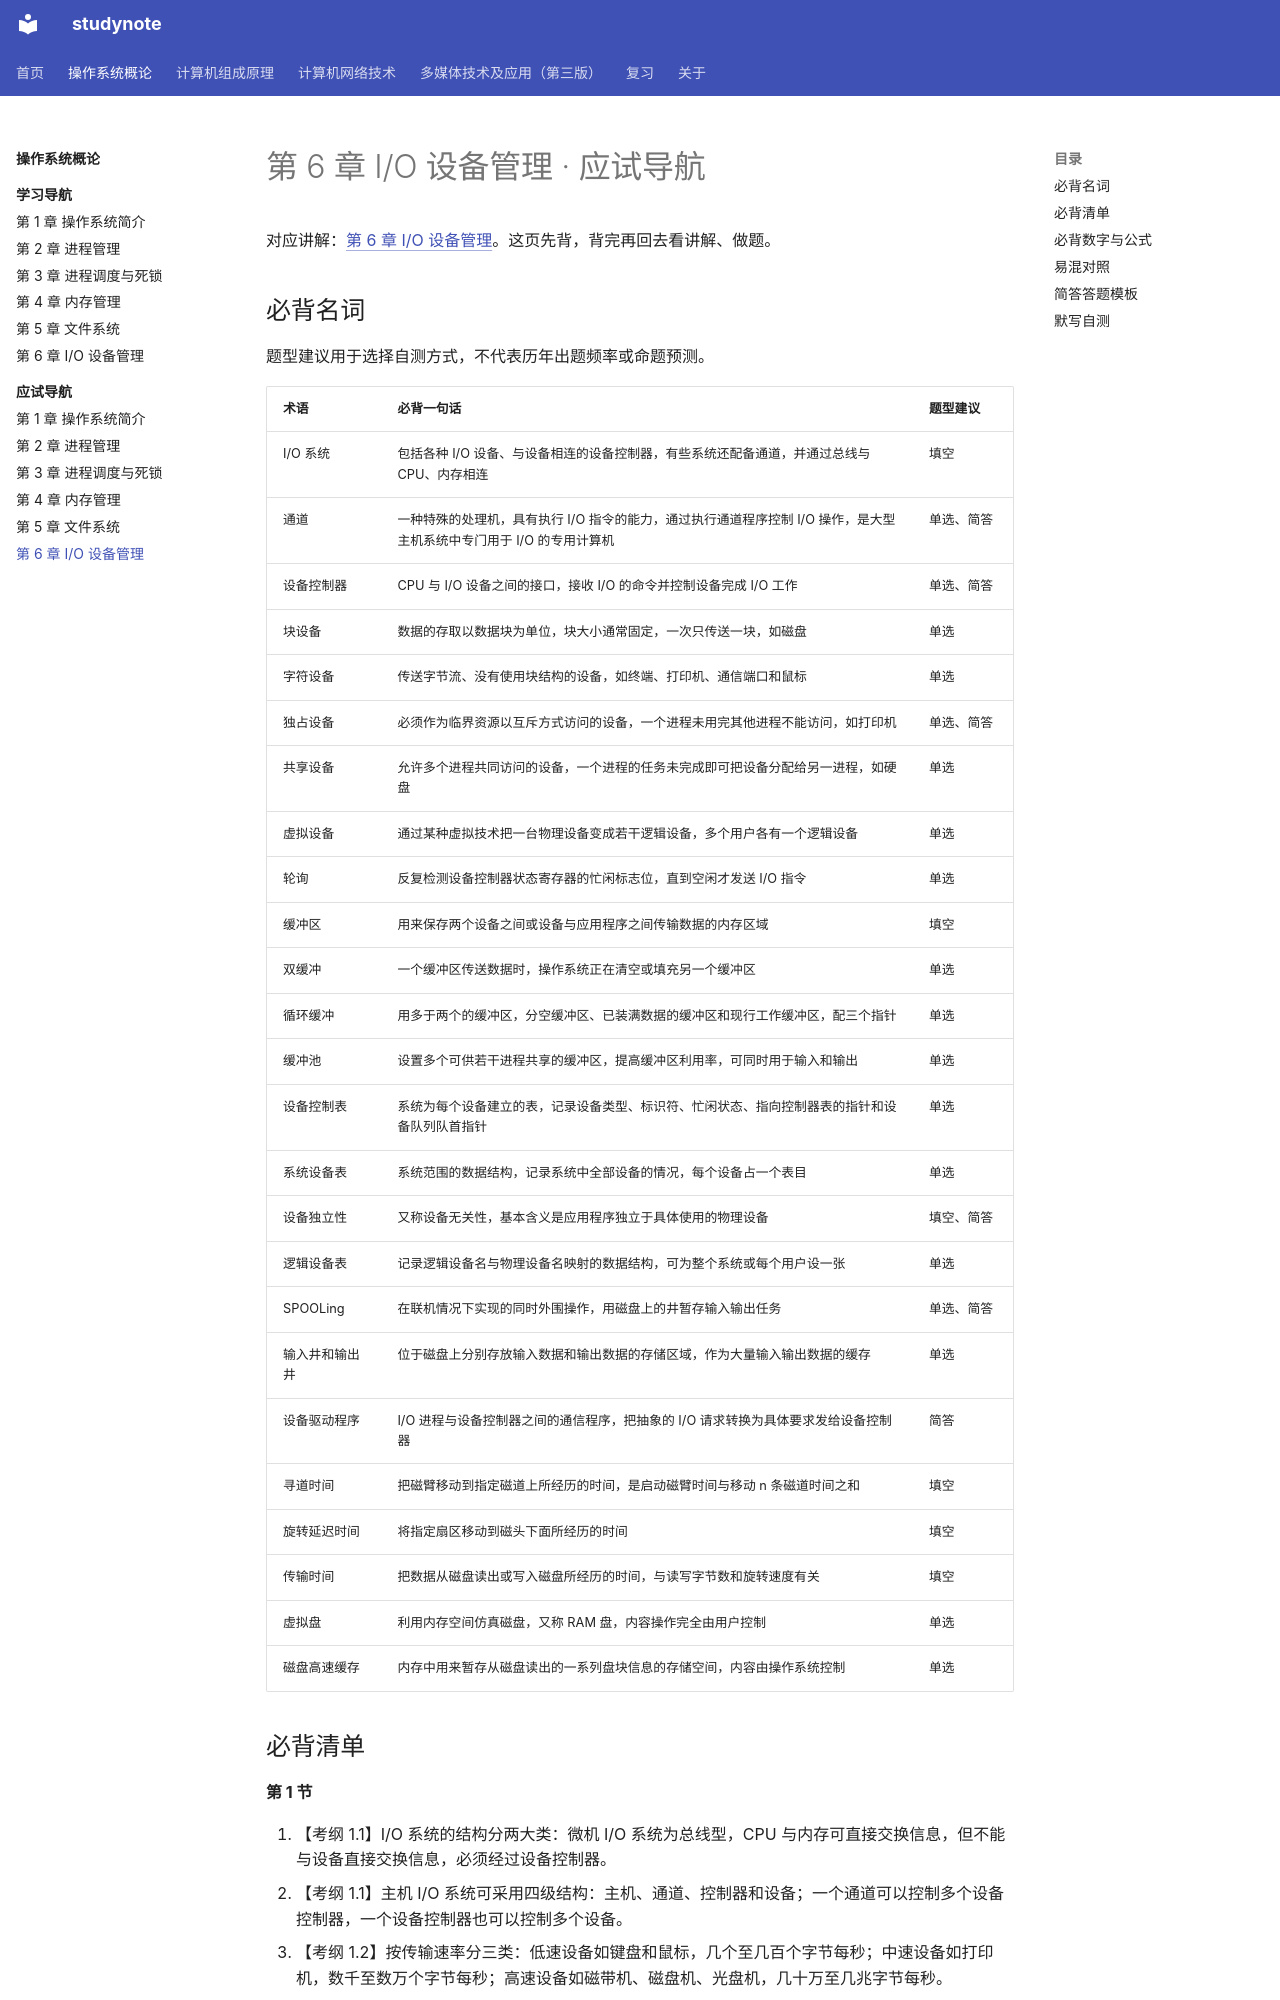

repository: chosenecho/studynote · page: courses/operating-systems/exam/06/index.html · generator: mkdocs

# 第 6 章 I/O 设备管理 · 应试导航

对应讲解：[第 6 章 I/O 设备管理](../chapter-06.md)。这页先背，背完再回去看讲解、做题。

## 必背名词

题型建议用于选择自测方式，不代表历年出题频率或命题预测。

| 术语 | 必背一句话 | 题型建议 |
| --- | --- | --- |
| I/O 系统 | 包括各种 I/O 设备、与设备相连的设备控制器，有些系统还配备通道，并通过总线与 CPU、内存相连 | 填空 |
| 通道 | 一种特殊的处理机，具有执行 I/O 指令的能力，通过执行通道程序控制 I/O 操作，是大型主机系统中专门用于 I/O 的专用计算机 | 单选、简答 |
| 设备控制器 | CPU 与 I/O 设备之间的接口，接收 I/O 的命令并控制设备完成 I/O 工作 | 单选、简答 |
| 块设备 | 数据的存取以数据块为单位，块大小通常固定，一次只传送一块，如磁盘 | 单选 |
| 字符设备 | 传送字节流、没有使用块结构的设备，如终端、打印机、通信端口和鼠标 | 单选 |
| 独占设备 | 必须作为临界资源以互斥方式访问的设备，一个进程未用完其他进程不能访问，如打印机 | 单选、简答 |
| 共享设备 | 允许多个进程共同访问的设备，一个进程的任务未完成即可把设备分配给另一进程，如硬盘 | 单选 |
| 虚拟设备 | 通过某种虚拟技术把一台物理设备变成若干逻辑设备，多个用户各有一个逻辑设备 | 单选 |
| 轮询 | 反复检测设备控制器状态寄存器的忙闲标志位，直到空闲才发送 I/O 指令 | 单选 |
| 缓冲区 | 用来保存两个设备之间或设备与应用程序之间传输数据的内存区域 | 填空 |
| 双缓冲 | 一个缓冲区传送数据时，操作系统正在清空或填充另一个缓冲区 | 单选 |
| 循环缓冲 | 用多于两个的缓冲区，分空缓冲区、已装满数据的缓冲区和现行工作缓冲区，配三个指针 | 单选 |
| 缓冲池 | 设置多个可供若干进程共享的缓冲区，提高缓冲区利用率，可同时用于输入和输出 | 单选 |
| 设备控制表 | 系统为每个设备建立的表，记录设备类型、标识符、忙闲状态、指向控制器表的指针和设备队列队首指针 | 单选 |
| 系统设备表 | 系统范围的数据结构，记录系统中全部设备的情况，每个设备占一个表目 | 单选 |
| 设备独立性 | 又称设备无关性，基本含义是应用程序独立于具体使用的物理设备 | 填空、简答 |
| 逻辑设备表 | 记录逻辑设备名与物理设备名映射的数据结构，可为整个系统或每个用户设一张 | 单选 |
| SPOOLing | 在联机情况下实现的同时外围操作，用磁盘上的井暂存输入输出任务 | 单选、简答 |
| 输入井和输出井 | 位于磁盘上分别存放输入数据和输出数据的存储区域，作为大量输入输出数据的缓存 | 单选 |
| 设备驱动程序 | I/O 进程与设备控制器之间的通信程序，把抽象的 I/O 请求转换为具体要求发给设备控制器 | 简答 |
| 寻道时间 | 把磁臂移动到指定磁道上所经历的时间，是启动磁臂时间与移动 n 条磁道时间之和 | 填空 |
| 旋转延迟时间 | 将指定扇区移动到磁头下面所经历的时间 | 填空 |
| 传输时间 | 把数据从磁盘读出或写入磁盘所经历的时间，与读写字节数和旋转速度有关 | 填空 |
| 虚拟盘 | 利用内存空间仿真磁盘，又称 RAM 盘，内容操作完全由用户控制 | 单选 |
| 磁盘高速缓存 | 内存中用来暂存从磁盘读出的一系列盘块信息的存储空间，内容由操作系统控制 | 单选 |
